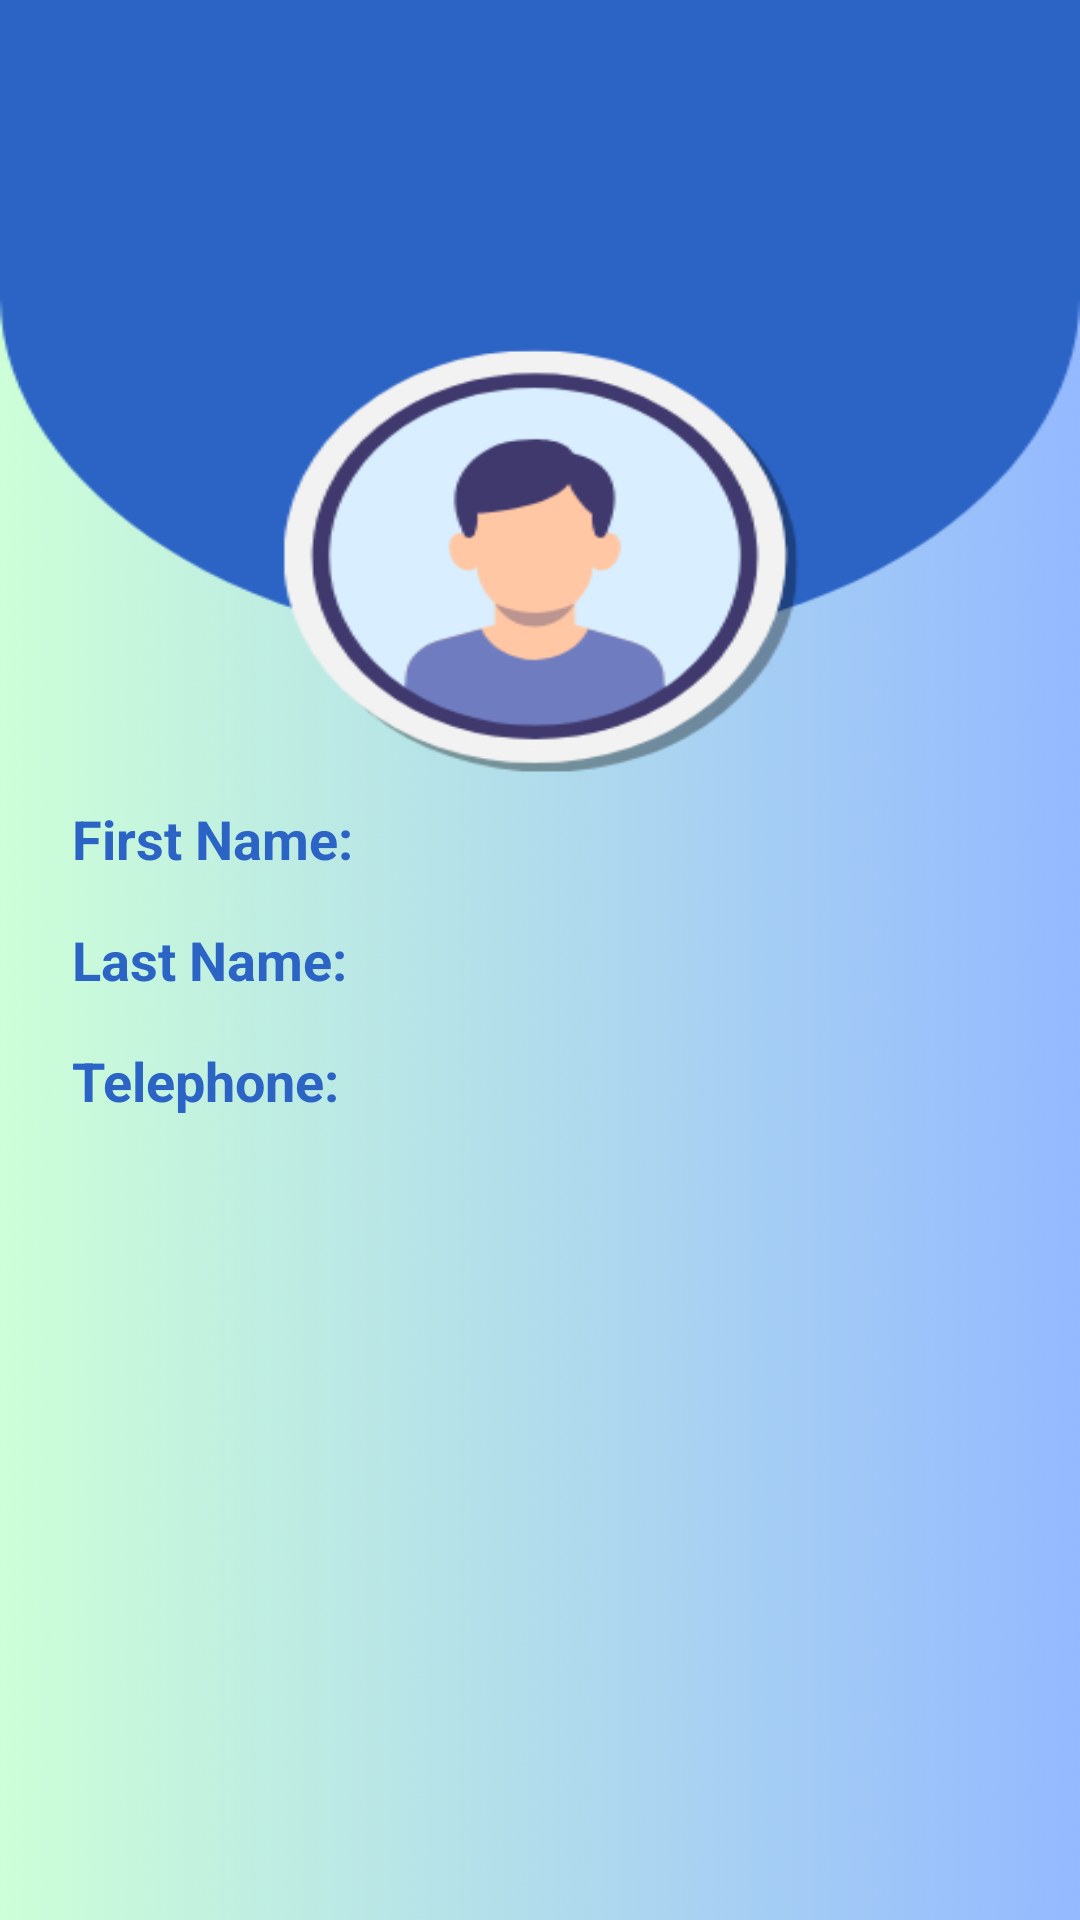

Write the Android layout XML for this screen, with the resource values it uses.
<!-- AndroidManifest.xml: application theme Theme.Track_management -->
<!-- res/layout/activity_profile.xml -->
<?xml version="1.0" encoding="utf-8"?>
<RelativeLayout xmlns:android="http://schemas.android.com/apk/res/android"
    xmlns:app="http://schemas.android.com/apk/res-auto"
    android:layout_width="match_parent"
    android:layout_height="match_parent"
    android:background="@drawable/profile_back">

    <ImageView
        android:id="@+id/menuImage"
        android:layout_width="wrap_content"
        android:layout_height="wrap_content"
        android:src="@drawable/baseline_menu"
        android:layout_alignParentEnd="true"
        android:layout_alignParentTop="true"
        android:layout_marginEnd="16dp"
        android:layout_marginTop="16dp"
        android:onClick="openContextMenu" />

    <LinearLayout
        android:layout_width="match_parent"
        android:layout_height="wrap_content"
        android:orientation="vertical"
        android:layout_centerInParent="true"
        android:padding="16dp">

        <LinearLayout
            android:layout_width="match_parent"
            android:layout_height="wrap_content"
            android:orientation="horizontal"
            android:padding="8dp">

            <TextView
                android:id="@+id/firstNameLabel"
                android:layout_width="wrap_content"
                android:layout_height="wrap_content"
                android:textSize="18sp"
                android:text="First Name: "
                android:textStyle="bold"
                android:textColor="@color/dark_blue"
                android:layout_gravity="center_vertical" />

            <TextView
                android:id="@+id/firstNameTextView"
                android:layout_width="wrap_content"
                android:layout_height="wrap_content"
                android:textSize="18sp"
                android:textColor="@color/black"
                android:layout_marginStart="8dp"
                android:layout_gravity="center_vertical" />

        </LinearLayout>

        <LinearLayout
            android:layout_width="match_parent"
            android:layout_height="wrap_content"
            android:orientation="horizontal"
            android:padding="8dp">

            <TextView
                android:id="@+id/lastNameLabel"
                android:layout_width="wrap_content"
                android:layout_height="wrap_content"
                android:textSize="18sp"
                android:text="Last Name: "
                android:textStyle="bold"
                android:textColor="@color/dark_blue"
                android:layout_gravity="center_vertical" />

            <TextView
                android:id="@+id/lastNameTextView"
                android:layout_width="wrap_content"
                android:layout_height="wrap_content"
                android:textSize="18sp"
                android:textColor="@android:color/black"
                android:layout_marginStart="8dp"
                android:layout_gravity="center_vertical" />

        </LinearLayout>

        <LinearLayout
            android:layout_width="match_parent"
            android:layout_height="wrap_content"
            android:orientation="horizontal"
            android:padding="8dp">

            <TextView
                android:id="@+id/telLabel"
                android:layout_width="wrap_content"
                android:layout_height="wrap_content"
                android:textSize="18sp"
                android:text="Telephone: "
                android:textStyle="bold"
                android:textColor="@color/dark_blue"
                android:layout_gravity="center_vertical" />

            <TextView
                android:id="@+id/telTextView"
                android:layout_width="wrap_content"
                android:layout_height="wrap_content"
                android:textSize="18sp"
                android:textColor="@android:color/black"
                android:layout_marginStart="8dp"
                android:layout_gravity="center_vertical" />

        </LinearLayout>

    </LinearLayout>

</RelativeLayout>
<!-- resources referenced by this layout -->
<resources>
  <color name="black">#FF000000</color>
  <color name="dark_blue">#2C64C6</color>
  <!-- drawable profile_back: png bitmap (drawable, 116733 bytes) -->
  <style name="Theme.Track_management" parent="Base.Theme.Track_management" />
  <style name="Base.Theme.Track_management" parent="Theme.Material3.DayNight.NoActionBar">
          
          <item name="colorPrimary">@color/dark_blue</item>
          <item name="colorOnPrimary">@color/white</item> 
          
      </style>
  <color name="white">#FFFFFFFF</color>
</resources>
